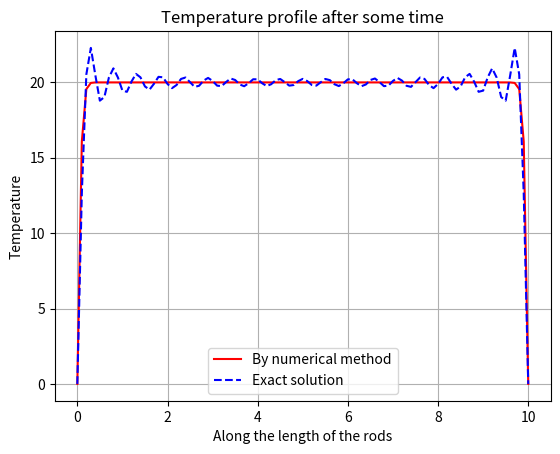

This chart was generated by the following Python code:
#Solution of 1D Heat Diffusion Equation and compare with exact solution

import numpy as np
import matplotlib.pyplot as plt

L=10                     #Length of rod
Space_interval=100
dx=L/Space_interval
Time_interval=100000
T=107                    #Final Time
dt=T/Time_interval
alpha2=0.000023          #Diffusion Constant
cnt=(alpha2)*dt/(dx**2)  #For numerical stability (Neumann Stability) this factor needs to be less than 0.5
T0=20                    #Initial Temperature

x=np.linspace(0,L,Space_interval+1)
u=T0*np.ones((Space_interval+1))                 #Initial Condition        
u[0],u[Space_interval]=0,0                       #Boundary Condition              

#Updating the array by time loop
for j in range(Time_interval):     
    for i in range(1,Space_interval):
        u[i]=u[i]+cnt*(u[i+1]-2*u[i]+u[i-1])
        
    
#Exact result
t=107
f=lambda m:4*T0/(np.pi*(2*m-1))*np.sin((2*m-1)*np.pi*x/L)*np.exp(-((2*m-1)*np.pi/L)**2*alpha2*t)
Exact_solution=sum([f(m) for m in range(1,20)])    
        
#PLotting
plt.plot(x,u,'r',label='By numerical method')
plt.plot(x,Exact_solution,'b--',label='Exact solution')
plt.legend()
plt.xlabel('Along the length of the rods')
plt.ylabel('Temperature')
plt.title('Temperature profile after some time')
plt.grid()
plt.show()
